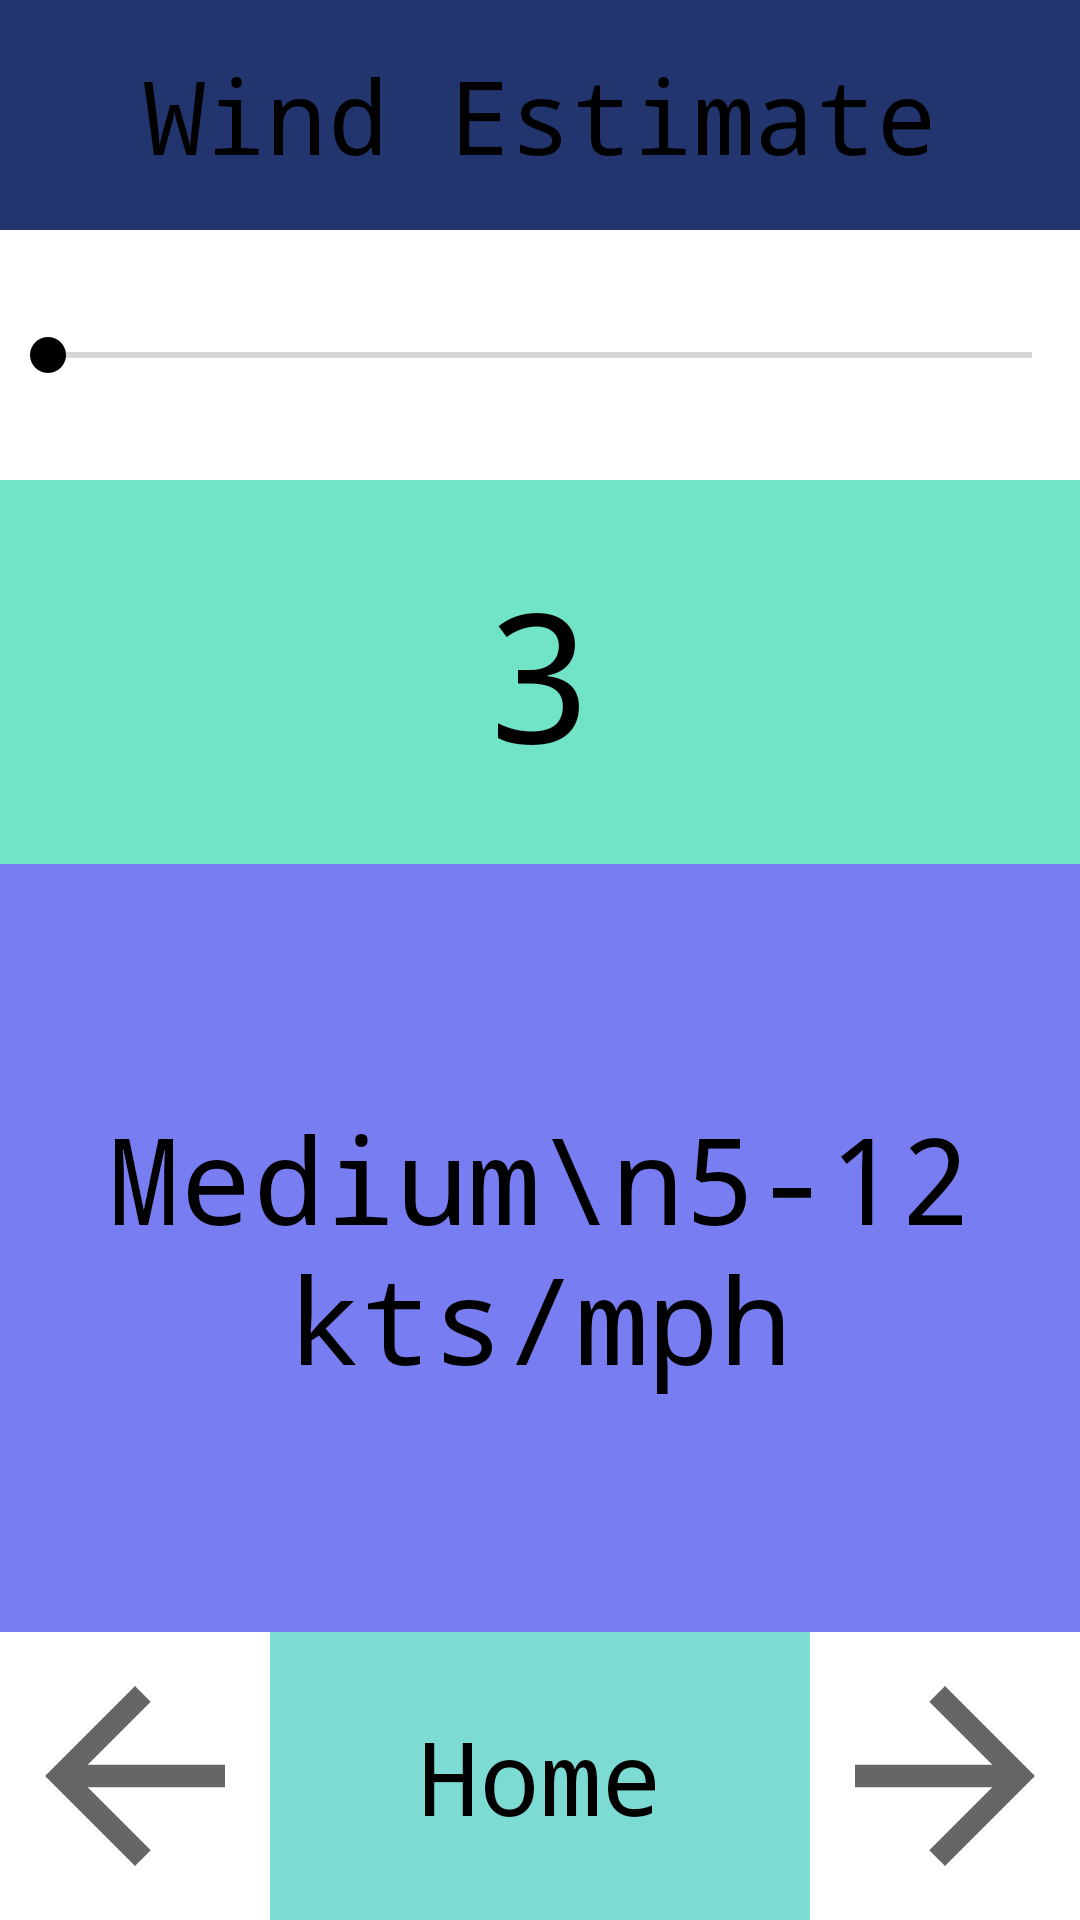

Produce the Android XML layout that renders to this screen, including the resource entries it uses.
<!-- AndroidManifest.xml: application theme Theme.WaterSurveyApp -->
<!-- res/layout/wind_estimate.xml -->
<?xml version="1.0" encoding="utf-8"?>
<androidx.constraintlayout.widget.ConstraintLayout xmlns:android="http://schemas.android.com/apk/res/android"
    xmlns:app="http://schemas.android.com/apk/res-auto"
    xmlns:tools="http://schemas.android.com/tools"
    android:layout_width="match_parent"
    android:layout_height="match_parent"
    tools:context=".XmlPage">

    <androidx.constraintlayout.widget.Guideline
        android:id="@+id/guideline2"
        android:layout_width="wrap_content"
        android:layout_height="wrap_content"
        android:orientation="horizontal"
        app:layout_constraintGuide_percent="0.12" />

    <androidx.constraintlayout.widget.Guideline
        android:id="@+id/guideline8"
        android:layout_width="wrap_content"
        android:layout_height="wrap_content"
        android:orientation="horizontal"
        app:layout_constraintGuide_percent="0.45" />

    <androidx.constraintlayout.widget.Guideline
        android:id="@+id/guideline7"
        android:layout_width="wrap_content"
        android:layout_height="wrap_content"
        android:orientation="horizontal"
        app:layout_constraintGuide_percent="0.25" />

    <androidx.constraintlayout.widget.Guideline
        android:id="@+id/guideline3"
        android:layout_width="wrap_content"
        android:layout_height="wrap_content"
        android:orientation="horizontal"
        app:layout_constraintGuide_percent="0.85" />

    <TextView
        android:id="@+id/estimateTitle"
        android:layout_width="0dp"
        android:layout_height="0dp"
        android:background="#22356E"

        android:fontFamily="monospace"
        android:gravity="center"
        android:text="Wind Estimate"
        android:textAlignment="center"
        android:textColor="#000000"
        android:textSize="34sp"
        app:layout_constraintBottom_toTopOf="@+id/guideline2"
        app:layout_constraintEnd_toEndOf="parent"
        app:layout_constraintStart_toStartOf="parent"
        app:layout_constraintTop_toTopOf="parent" />

    <TextView
        android:id="@+id/estimateTitle3"
        android:layout_width="0dp"
        android:layout_height="0dp"
        android:background="#71E3C7"
        android:fontFamily="monospace"
        android:gravity="center"
        android:text="3"
        android:textAlignment="center"
        android:textColor="#000000"
        android:textSize="60sp"
        app:layout_constraintBottom_toTopOf="@+id/guideline8"
        app:layout_constraintEnd_toEndOf="parent"
        app:layout_constraintHorizontal_bias="0.0"
        app:layout_constraintStart_toStartOf="parent"
        app:layout_constraintTop_toTopOf="@+id/guideline7"
        app:layout_constraintVertical_bias="0.0" />

    <TextView
        android:id="@+id/estimateTitle4"
        android:layout_width="0dp"
        android:layout_height="0dp"
        android:background="#787EF1"
        android:fontFamily="monospace"
        android:gravity="center"
        android:text="Medium\n5-12 kts/mph"
        android:textAlignment="center"
        android:textColor="#000000"
        android:textSize="40sp"
        app:layout_constraintBottom_toTopOf="@+id/guideline3"
        app:layout_constraintEnd_toEndOf="parent"
        app:layout_constraintStart_toStartOf="parent"
        app:layout_constraintTop_toTopOf="@+id/guideline8" />

    <TextView
        android:id="@+id/homeButton"
        android:layout_width="0dp"
        android:layout_height="0dp"
        android:background="#D865D6CC"
        android:fontFamily="monospace"
        android:gravity="center"
        android:text="Home"
        android:textAlignment="center"
        android:textColor="#000000"
        android:textSize="34sp"
        app:layout_constraintBottom_toBottomOf="parent"
        app:layout_constraintEnd_toStartOf="@+id/guideline5"
        app:layout_constraintStart_toStartOf="@+id/guideline4"
        app:layout_constraintTop_toTopOf="@+id/guideline3" />

    <androidx.constraintlayout.widget.Guideline
        android:id="@+id/guideline4"
        android:layout_width="wrap_content"
        android:layout_height="wrap_content"
        android:orientation="vertical"
        app:layout_constraintGuide_percent="0.25" />

    <androidx.constraintlayout.widget.Guideline
        android:id="@+id/guideline5"
        android:layout_width="wrap_content"
        android:layout_height="wrap_content"
        android:orientation="vertical"
        app:layout_constraintGuide_percent="0.75" />

    <ImageView
        android:id="@+id/imageView2"
        android:layout_width="0dp"
        android:layout_height="0dp"
        app:layout_constraintBottom_toBottomOf="parent"
        app:layout_constraintEnd_toStartOf="@+id/guideline4"
        app:layout_constraintStart_toStartOf="parent"
        app:layout_constraintTop_toTopOf="@+id/guideline3"
        app:srcCompat="?attr/actionModeCloseDrawable" />

    <ImageView
        android:id="@+id/imageView3"
        android:layout_width="0dp"
        android:layout_height="0dp"
        android:rotationX="0"
        android:rotationY="180"
        app:layout_constraintBottom_toBottomOf="parent"
        app:layout_constraintEnd_toEndOf="parent"
        app:layout_constraintStart_toStartOf="@+id/guideline5"
        app:layout_constraintTop_toTopOf="@+id/guideline3"
        app:srcCompat="?attr/actionModeCloseDrawable" />

    <SeekBar
        android:id="@+id/seekBar"
        android:layout_width="0dp"
        android:layout_height="0dp"
        app:layout_constraintBottom_toTopOf="@+id/guideline7"
        app:layout_constraintEnd_toEndOf="parent"
        app:layout_constraintStart_toStartOf="parent"
        app:layout_constraintTop_toTopOf="@+id/guideline2" />

</androidx.constraintlayout.widget.ConstraintLayout>
<!-- resources referenced by this layout -->
<resources>
  <style name="Theme.WaterSurveyApp" parent="Theme.MaterialComponents.Light.NoActionBar">
  
          <item name="colorPrimary">@color/black</item>
          <item name="colorPrimaryVariant">@color/black</item>
          <item name="colorOnPrimary">@color/white</item>
          
          <item name="colorSecondary">@color/black</item>
          <item name="colorSecondaryVariant">@color/black</item>
          <item name="colorOnSecondary">@color/white</item>
          
          <item name="android:statusBarColor" tools:targetApi="l">?attr/colorPrimaryVariant</item>
          
      </style>
  <color name="black">#FF000000</color>
  <color name="white">#FFFFFFFF</color>
</resources>
